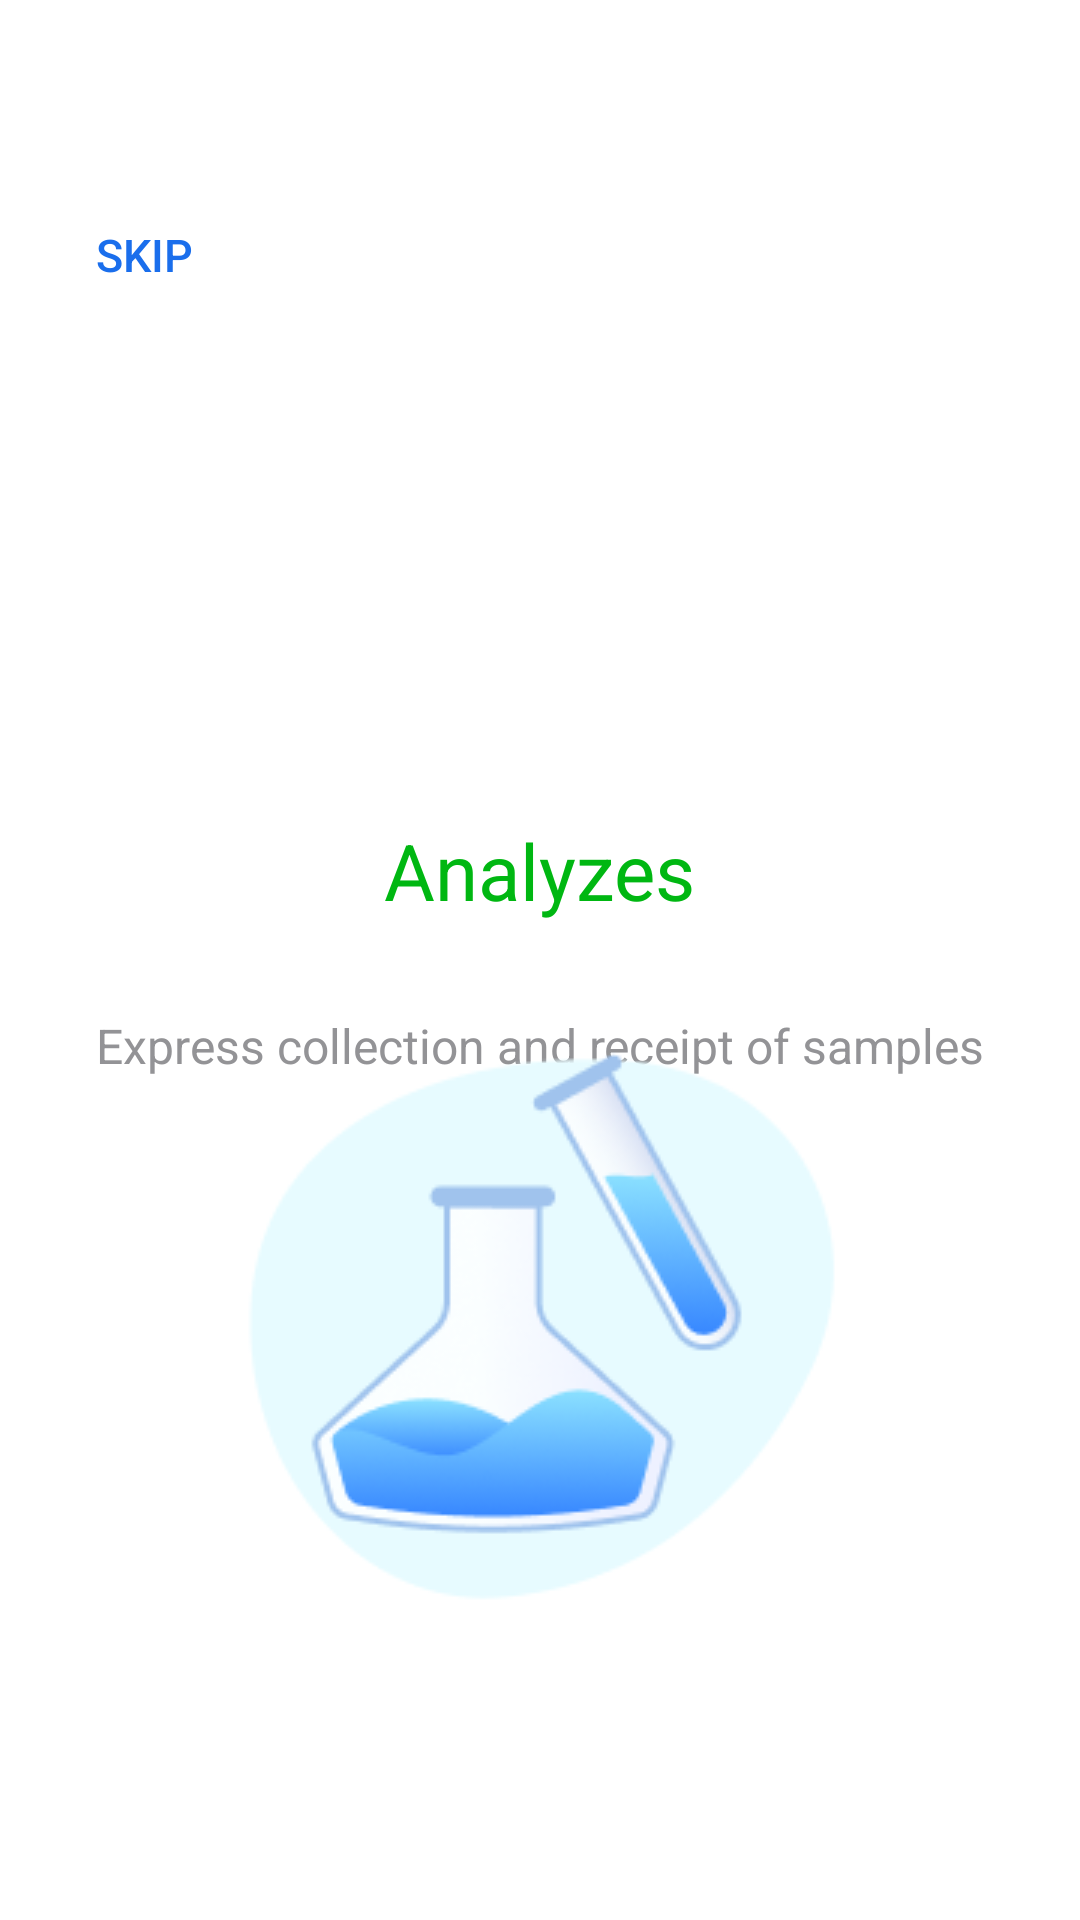

Produce the Android XML layout that renders to this screen, including the resource entries it uses.
<!-- AndroidManifest.xml: application theme Theme.SmartLab -->
<!-- res/layout/activity_onboard_1.xml -->
<?xml version="1.0" encoding="utf-8"?>
<androidx.constraintlayout.widget.ConstraintLayout xmlns:android="http://schemas.android.com/apk/res/android"
    android:layout_width="match_parent"
    android:layout_height="match_parent"
    xmlns:app="http://schemas.android.com/apk/res-auto"
    android:paddingTop="60dp"
    android:background="@color/white"
    android:id="@+id/constraintLayout"
    android:paddingBottom="20dp">
    <Button
        android:id="@+id/ButtonSkip"
        android:layout_width="150dp"
        android:layout_height="50dp"
        android:text="@string/skip"
        android:gravity="left|center"
        android:layout_marginLeft="20dp"
        android:textSize="15sp"
        android:textColor="@color/blue_button"
        style="@style/Widget.AppCompat.Button.Borderless"
        app:layout_constraintLeft_toLeftOf="parent"
        app:layout_constraintTop_toTopOf="parent"/>
    <ImageView
        android:layout_width="wrap_content"
        android:layout_height="wrap_content"
        android:src="@drawable/shape_plus_onboard"
        app:layout_constraintRight_toRightOf="parent"
        app:layout_constraintTop_toTopOf="parent"/>
    <TextView
        android:id="@+id/TextViewAnalyzes"
        android:layout_width="wrap_content"
        android:layout_height="wrap_content"
        android:text="@string/analyzes"
        android:textSize="26sp"
        android:layout_marginBottom="100dp"
        android:textColor="@color/green_onboard"
        app:layout_constraintRight_toRightOf="parent"
        app:layout_constraintLeft_toLeftOf="parent"
        app:layout_constraintTop_toTopOf="parent"
        app:layout_constraintBottom_toBottomOf="parent"/>
    <TextView
        android:layout_width="wrap_content"
        android:layout_height="wrap_content"
        android:text="@string/text_onboard_1"
        android:textSize="16sp"
        android:layout_marginTop="30dp"
        android:textColor="@color/gray"
        app:layout_constraintRight_toRightOf="parent"
        app:layout_constraintLeft_toLeftOf="parent"
        app:layout_constraintTop_toBottomOf="@+id/TextViewAnalyzes"/>
    <LinearLayout
        android:layout_width="match_parent"
        android:layout_height="wrap_content"
        android:layout_marginTop="90dp"
        android:gravity="center"
        app:layout_constraintRight_toRightOf="parent"
        app:layout_constraintLeft_toLeftOf="parent"
        app:layout_constraintTop_toBottomOf="@+id/TextViewAnalyzes">
        <ImageView
            android:layout_width="wrap_content"
            android:layout_height="wrap_content"
            android:background="@drawable/ellipse_onboard_1"
            android:layout_margin="5dp"
            />
        <ImageView
            android:layout_width="wrap_content"
            android:layout_height="wrap_content"
            android:background="@drawable/ellipse_onboard_2"
            android:layout_margin="5dp"
            />
        <ImageView
            android:layout_width="wrap_content"
            android:layout_height="wrap_content"
            android:background="@drawable/ellipse_onboard_2"
            android:layout_margin="5dp"
            />
    </LinearLayout>

    <ImageView
        android:layout_width="wrap_content"
        android:layout_height="wrap_content"
        android:src="@drawable/colb_onboard_1"
        android:layout_marginBottom="80dp"
        app:layout_constraintRight_toRightOf="parent"
        app:layout_constraintLeft_toLeftOf="parent"
        app:layout_constraintBottom_toBottomOf="parent"/>
</androidx.constraintlayout.widget.ConstraintLayout>
<!-- resources referenced by this layout -->
<resources>
  <color name="blue_button">#1A6EEC</color>
  <color name="gray">#939396</color>
  <color name="green_onboard">#00B712</color>
  <color name="white">#FFFFFFFF</color>
  <!-- drawable colb_onboard_1: png bitmap (drawable, 13949 bytes) -->
  <!-- drawable ellipse_onboard_1: png bitmap (drawable, 345 bytes) -->
  <!-- drawable ellipse_onboard_2: png bitmap (drawable, 444 bytes) -->
  <string name="analyzes">Analyzes</string>
  <string name="skip">Skip</string>
  <string name="text_onboard_1">Express collection and receipt of samples</string>
  <style name="Theme.SmartLab" parent="Base.Theme.SmartLab" />
  <style name="Base.Theme.SmartLab" parent="Theme.Material3.DayNight.NoActionBar">
          <item name="materialButtonStyle">@style/ButtonStyle</item>
      </style>
  <style name="ButtonStyle" parent="Widget.AppCompat.Button">
          <item name="android:textColor">@color/white</item>
          <item name="android:textSize">16sp</item>
          <item name="android:padding">16dp</item>
          <item name="android:fontFamily">sans-serif-medium</item>
          <item name="android:textAllCaps">false</item>
      </style>
</resources>
